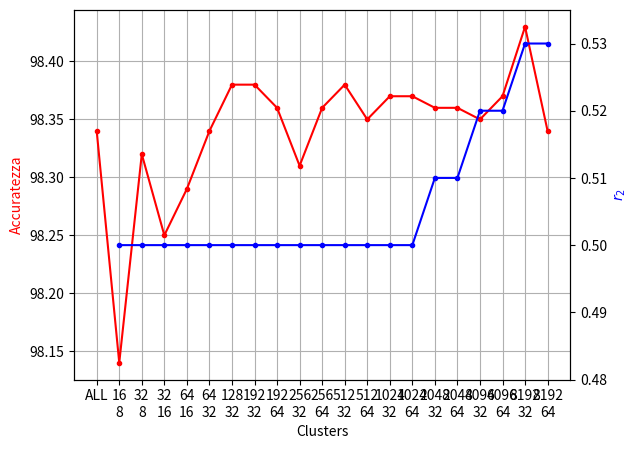

This chart was generated by the following Python code:
import matplotlib
import matplotlib.pyplot as plt
import numpy as np

fig, ax=plt.subplots()
x=["ALL"    ,"16\n8"   ,"32\n8"   ,"32\n16"  ,"64\n16"  ,"64\n32"  ,"128\n32","192\n32","192\n64","256\n32","256\n64","512\n32","512\n64","1024\n32","1024\n64","2048\n32","2048\n64","4096\n32","4096\n64","8192\n32","8192\n64"]
y=[98.34,98.14,98.32,98.25,98.29,98.34,98.38,98.38,98.36,98.31,98.36,98.38,98.35,98.37,98.37,98.36,98.36,98.35,98.37,98.43,98.34]
ax.set_ylabel("Accuratezza", color='red')
ax.set_xlabel("Clusters")
ax.plot(x,y, '.-',label='first plot', color='red')
plt.grid()
#plt.ylim((93.5,98.5))
#plt.show()
#plt.title("Variazione dell’accuratezza della rete che ha appreso a classificare le cifre MNIST applicando la tecnica di weight sharing")
ax2 = ax.twinx()

x=["ALL"       ,"16\n8"   ,"32\n8"   ,"32\n16"  ,"64\n16"  ,"64\n32"  ,"128\n32","192\n32","192\n64","256\n32","256\n64","512\n32","512\n64","1024\n32","1024\n64","2048\n32","2048\n64","4096\n32","4096\n64","8192\n32","8192\n64"]
y=[None,0.5,0.5,0.5,0.5,0.5,0.5,0.5,0.5,0.5,0.5,0.5,0.5,0.5,0.5,0.51,0.51,0.52,0.52,0.53,0.53]
ax2.plot(x,y, '.-',label='first plot',color='blue')
#ax2.bar(x,y,label='first plot',color='blue', width=0.4,alpha=0.5)
ax2.set_ylabel(r'$r_2$', color='blue')
#ax2.grid()
plt.ylim((.48,.535))
#plt.grid()
plt.show()
#plt.savefig('png/ws_mnist.png')